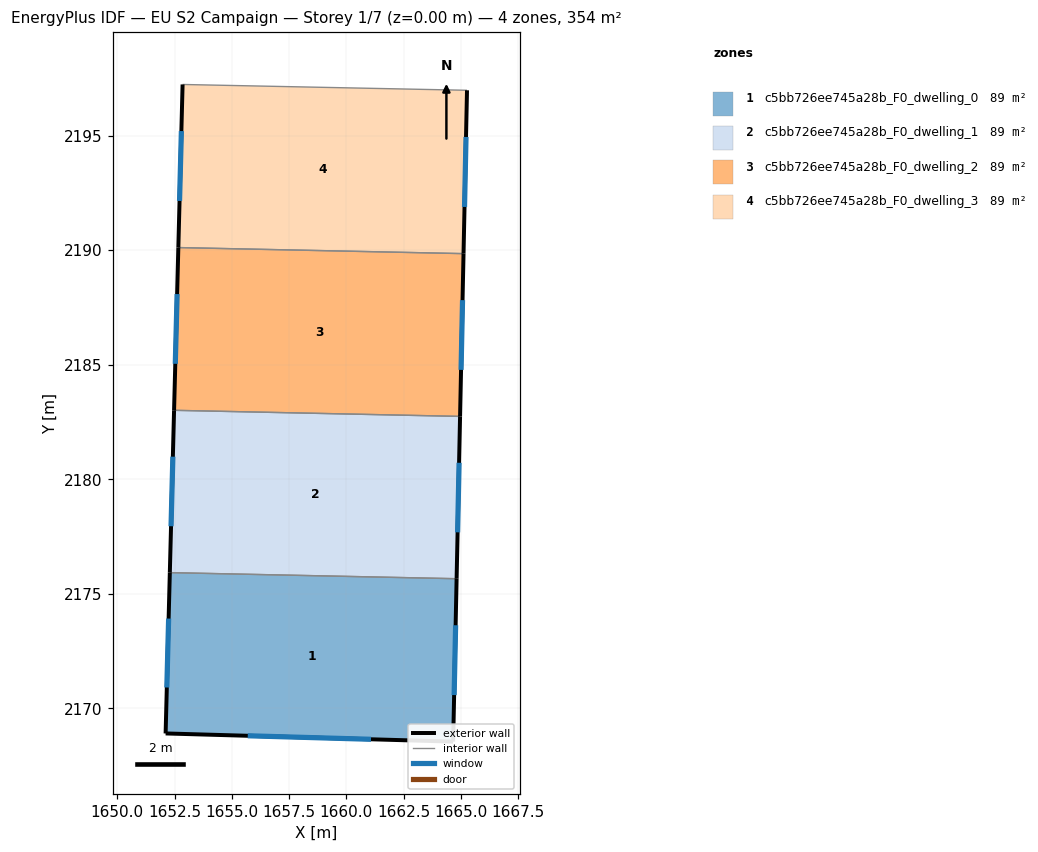
=== STOREY PLAN SPEC (per zone: floor XY polygon, exterior-wall plan segments, windows/doors) ===
zone 1: c5bb726ee745a28b_F0_dwelling_0  (88.6 m²)
  floor: (1664.81, 2175.66) (1664.66, 2168.55) (1652.11, 2168.91) (1652.30, 2175.93)
  exterior wall: (1664.66, 2168.55) – (1664.81, 2175.66)  [7.1 m]
    window: (1664.71, 2170.58) – (1664.77, 2173.63)  [3.9 m²]
  exterior wall: (1652.11, 2168.91) – (1664.66, 2168.55)  [12.6 m]
    window: (1655.70, 2168.80) – (1661.08, 2168.65)  [6.9 m²]
  exterior wall: (1652.30, 2175.93) – (1652.11, 2168.91)  [7.0 m]
    window: (1652.24, 2173.92) – (1652.16, 2170.91)  [3.9 m²]
  interior walls: 1
zone 2: c5bb726ee745a28b_F0_dwelling_1  (88.6 m²)
  floor: (1664.97, 2182.75) (1664.81, 2175.66) (1652.30, 2175.93) (1652.48, 2183.01)
  exterior wall: (1664.81, 2175.66) – (1664.97, 2182.75)  [7.1 m]
    window: (1664.86, 2177.69) – (1664.92, 2180.72)  [3.9 m²]
  exterior wall: (1652.48, 2183.01) – (1652.30, 2175.93)  [7.1 m]
    window: (1652.43, 2180.99) – (1652.35, 2177.95)  [3.9 m²]
  interior walls: 2
zone 3: c5bb726ee745a28b_F0_dwelling_2  (88.6 m²)
  floor: (1665.12, 2189.85) (1664.97, 2182.75) (1652.48, 2183.01) (1652.67, 2190.12)
  exterior wall: (1664.97, 2182.75) – (1665.12, 2189.85)  [7.1 m]
    window: (1665.01, 2184.78) – (1665.07, 2187.82)  [3.9 m²]
  exterior wall: (1652.67, 2190.12) – (1652.48, 2183.01)  [7.1 m]
    window: (1652.61, 2188.09) – (1652.53, 2185.04)  [3.9 m²]
  interior walls: 2
zone 4: c5bb726ee745a28b_F0_dwelling_3  (88.6 m²)
  floor: (1665.27, 2196.98) (1665.12, 2189.85) (1652.67, 2190.12) (1652.85, 2197.24)
  exterior wall: (1665.12, 2189.85) – (1665.27, 2196.98)  [7.1 m]
    window: (1665.16, 2191.89) – (1665.22, 2194.94)  [3.9 m²]
  exterior wall: (1652.85, 2197.24) – (1652.67, 2190.12)  [7.1 m]
    window: (1652.80, 2195.20) – (1652.72, 2192.15)  [3.9 m²]
  interior walls: 2

=== DERIVED (storey summary) ===
Building: EU S2 Campaign
Storey: 1 of 7  (floor level z = 0.00 m)
Storey gross floor area: 354.5 m²
Zones on this storey: 4
  - c5bb726ee745a28b_F0_dwelling_0: floor 88.6 m²; exterior wall 26.7 m (80.1 m²); 3 window(s) 14.7 m²; WWR 18.4%
  - c5bb726ee745a28b_F0_dwelling_1: floor 88.6 m²; exterior wall 14.2 m (42.5 m²); 2 window(s) 7.8 m²; WWR 18.4%
  - c5bb726ee745a28b_F0_dwelling_2: floor 88.6 m²; exterior wall 14.2 m (42.6 m²); 2 window(s) 7.8 m²; WWR 18.4%
  - c5bb726ee745a28b_F0_dwelling_3: floor 88.6 m²; exterior wall 14.3 m (42.8 m²); 2 window(s) 7.9 m²; WWR 18.4%
Zone adjacency (shared interzone walls):
  - c5bb726ee745a28b_F0_dwelling_0 ↔ c5bb726ee745a28b_F0_dwelling_1
  - c5bb726ee745a28b_F0_dwelling_1 ↔ c5bb726ee745a28b_F0_dwelling_2
  - c5bb726ee745a28b_F0_dwelling_2 ↔ c5bb726ee745a28b_F0_dwelling_3